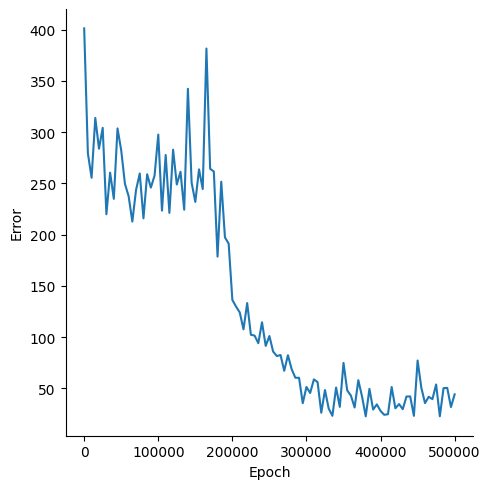

Source data for this figure (header and first rows):
, Epoch, Error
0, 0, 401.4
1, 5000, 279.4
2, 10000, 255.5
3, 15000, 314
4, 20000, 283.9
5, 25000, 304.3
6, 30000, 219.9
7, 35000, 260.5
8, 40000, 234.9
9, 45000, 303.7
10, 50000, 282.2
11, 55000, 249.7
12, 60000, 237.5
13, 65000, 212.7
14, 70000, 243.6
15, 75000, 259.7
16, 80000, 215.9
17, 85000, 259
18, 90000, 245.9
19, 95000, 257.7
20, 100000, 297.7
21, 105000, 223.5
22, 110000, 277.8
23, 115000, 221.2
24, 120000, 282.9
25, 125000, 248.9
26, 130000, 261.4
27, 135000, 224.3
28, 140000, 342.4
29, 145000, 250.8
30, 150000, 231.9
31, 155000, 263.7
32, 160000, 244.5
33, 165000, 381.7
34, 170000, 264.3
35, 175000, 261.6
36, 180000, 178.5
37, 185000, 251.7
38, 190000, 197.3
39, 195000, 191.2
40, 200000, 136.2
41, 205000, 129.7
42, 210000, 124
43, 215000, 107.5
44, 220000, 133.2
45, 225000, 102.2
46, 230000, 101.4
47, 235000, 93.99
48, 240000, 114.4
49, 245000, 91.36
50, 250000, 101
51, 255000, 85.83
52, 260000, 81.46
53, 265000, 82.44
54, 270000, 67.07
55, 275000, 82.25
56, 280000, 68.65
57, 285000, 60.28
58, 290000, 60.21
59, 295000, 35.39
... 41 more rows
